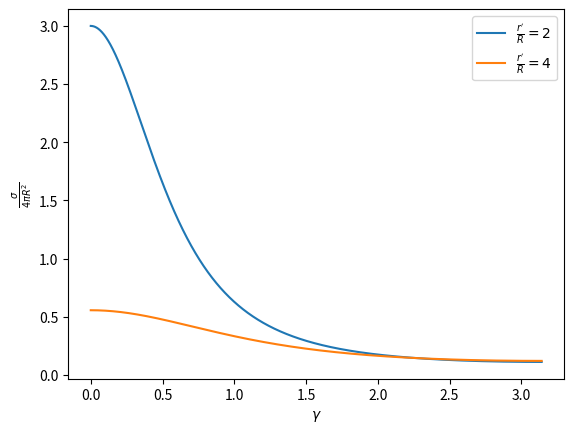

Reproduce this figure in Python.
#!/usr/bin/env python3
# -*- coding: utf-8 -*-
"""
Created on Thu Aug 17 18:30:41 2017

[redacted]

Plots the surface charge density sigma on a grounded conducting sphere near a point charge

"""

import matplotlib.pyplot as plt
import numpy as np


# Definition of surface charge density.
def sigma (gamma, rR = 2):
    rR_inv = 1/rR
    s = rR_inv * (1 - rR_inv**2)/(np.sqrt((1 + rR_inv**2 - 2 * rR_inv * np.cos(gamma))**3))
    return s

# Number of steps in the calculation 
steps = 10000


gamma = np.arange(0.0, np.pi, 1/steps)

plt.plot(gamma , sigma(gamma, rR=2) , label = r"$\frac{r'}{R} = 2$")
plt.plot(gamma , sigma(gamma, rR=4) , label = r"$\frac{r'}{R} = 4$")

# Plot Labels
plt.xlabel(r"$\gamma $")
plt.ylabel(r"$\frac{\sigma}{4\pi R^2}$")
plt.legend()

# Save Plot and show it
plt.savefig('sigma.pdf')
plt.show()